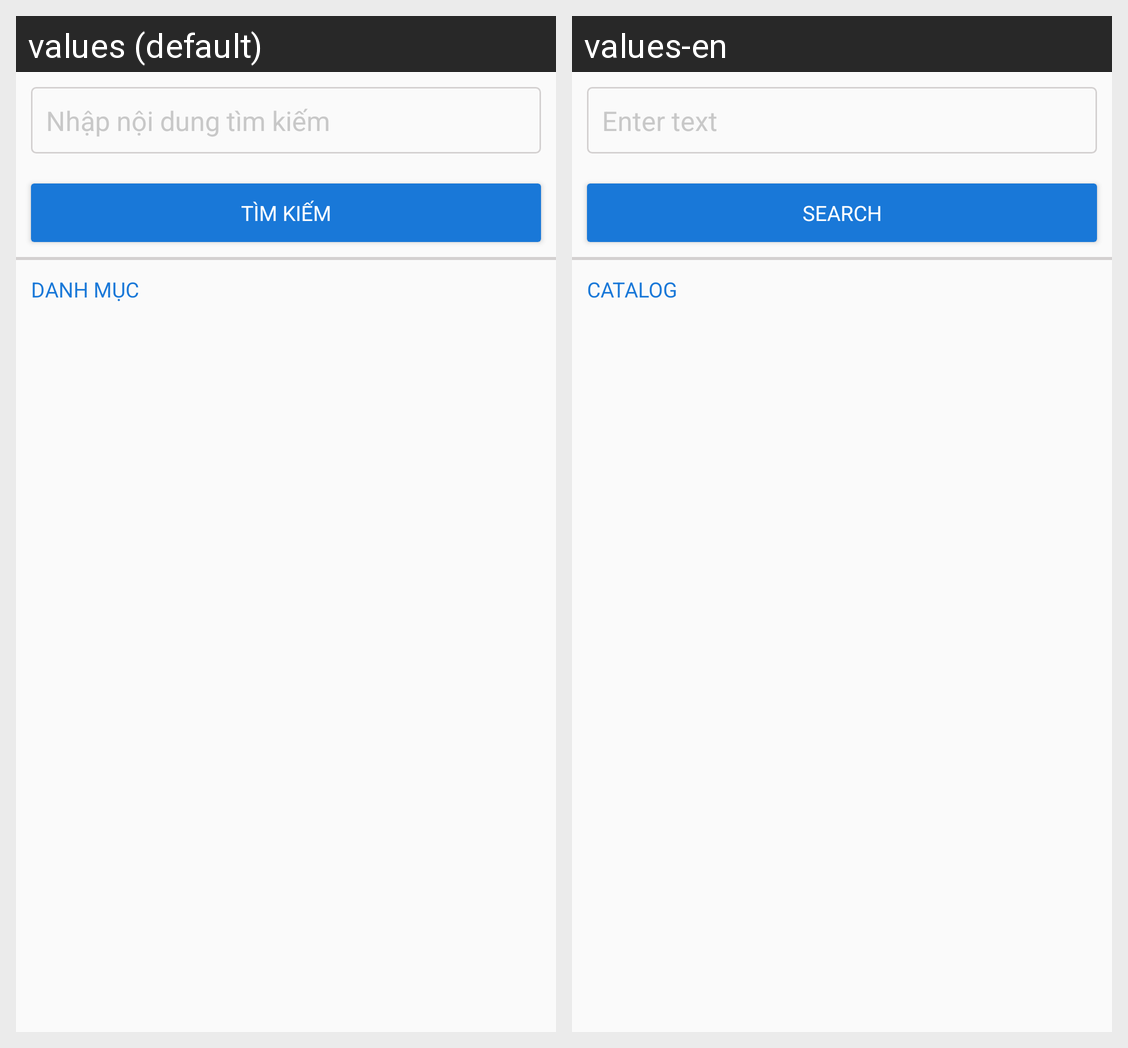

Translations of the strings shown on this Android screen, per locale in the grid:
Android screen res/layout/dialog_search.xml rendered under 2 locales, left to right: values (default), values-en. Device: Nexus 5 (rendered at 1080×1920; each locale shown at half size, 540×960, under a caption strip naming it); theme Theme.AppCompat.Light.NoActionBar.FullScreen.
Strings drawn on this screen, with the default value and each locale's value (text and hints the layout hard-codes, and strings that could not be matched under every locale, appear in the picture but are not listed):

enter_text
  values: Nhập nội dung tìm kiếm
  values-en: Enter text

btn_ssearch
  values: TÌM KIẾM
  values-en: SEARCH

catalog
  values: DANH MỤC
  values-en: CATALOG
